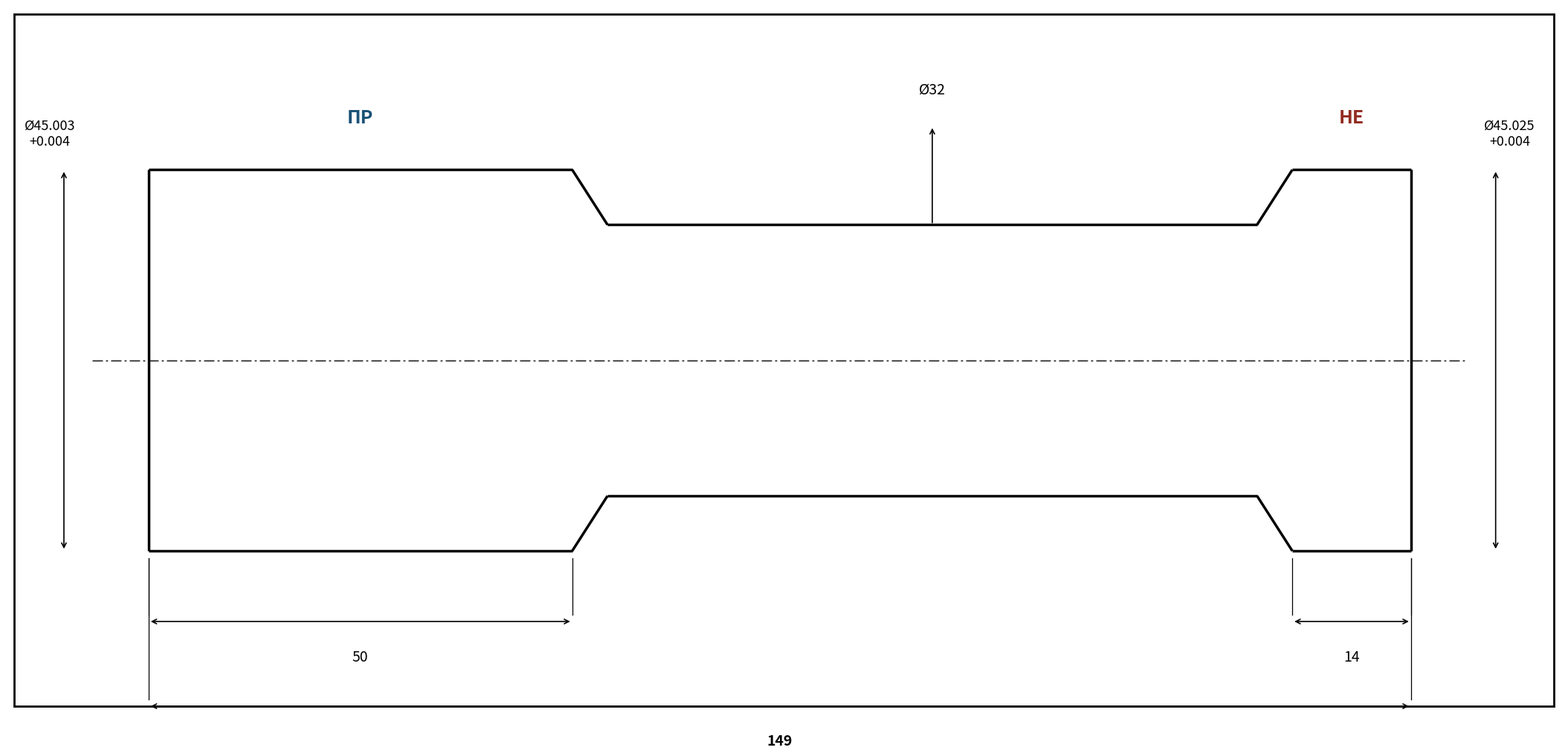

This chart was generated by the following Python code: (Note: this script raises an exception after producing the figure.)
import matplotlib
matplotlib.use('Agg')
import matplotlib.pyplot as plt
import matplotlib.patches as patches
import numpy as np

fig, ax = plt.subplots(figsize=(22, 10), facecolor='white')
ax.set_facecolor('white')
ax.set_xlim(0, 220)
ax.set_ylim(0, 100)
ax.set_aspect('equal')
ax.axis('off')

# Параметры (в единицах чертежа)
yc = 50          # ось
sc = 1.2         # масштаб

L_PR  = 50 * sc
L_mid = 85 * sc
L_NE  = 14 * sc
r     = 22.5 * sc   # Ø45 / 2
rh    = 16   * sc   # Ø32 / 2
ch    = 5           # фаска

x0 = 20
x1 = x0 + L_PR
x2 = x1 + L_mid
x3 = x2 + L_NE

LW = 2.5

def L(xa, ya, xb, yb, lw=LW, c='black', ls='-'):
    ax.plot([xa,xb],[ya,yb], color=c, lw=lw, ls=ls,
            solid_capstyle='butt', solid_joinstyle='miter')

# ── Контур ────────────────────────────────────────────────────────────────────
L(x0, yc+r,    x1,    yc+r)           # ПР верх
L(x0, yc-r,    x1,    yc-r)           # ПР низ
L(x0, yc-r,    x0,    yc+r)           # ПР торец

L(x1, yc+r,    x1+ch, yc+rh)         # фаска верх
L(x1, yc-r,    x1+ch, yc-rh)         # фаска низ

L(x1+ch, yc+rh, x2-ch, yc+rh)        # ручка верх
L(x1+ch, yc-rh, x2-ch, yc-rh)        # ручка низ

L(x2-ch, yc+rh, x2,    yc+r)         # фаска верх
L(x2-ch, yc-rh, x2,    yc-r)         # фаска низ

L(x2, yc+r,    x3,    yc+r)           # НЕ верх
L(x2, yc-r,    x3,    yc-r)           # НЕ низ
L(x3, yc-r,    x3,    yc+r)           # НЕ торец

# ── Осевая ────────────────────────────────────────────────────────────────────
ax.plot([x0-8, x3+8], [yc, yc],
        color='black', lw=1.0, ls=(0,(10,3,2,3)))

# ── Размерные линии (только линии, без текста) ────────────────────────────────
def hdim(xa, xb, y):
    ax.annotate('', xy=(xb,y), xytext=(xa,y),
        arrowprops=dict(arrowstyle='<->', color='black', lw=1.2, mutation_scale=11))
    # выносные
    ax.plot([xa, xa],[yc-r-1, y+1], color='black', lw=0.9)
    ax.plot([xb, xb],[yc-r-1, y+1], color='black', lw=0.9)

def vdim(x, ya, yb):
    ax.annotate('', xy=(x,yb), xytext=(x,ya),
        arrowprops=dict(arrowstyle='<->', color='black', lw=1.2, mutation_scale=11))

# Горизонтальные размеры
hdim(x0,    x1,    yc-r-10)   # 50
hdim(x2,    x3,    yc-r-10)   # 14
hdim(x0,    x3,    yc-r-22)   # 149

# Ø ПР (вертикаль слева)
vdim(x0-12, yc-r, yc+r)
# Ø НЕ (вертикаль справа)
vdim(x3+12, yc-r, yc+r)
# Ø ручки (вертикаль над серединой)
xm = (x1+ch+x2-ch)/2
ax.annotate('', xy=(xm, yc+rh+14), xytext=(xm, yc+rh),
    arrowprops=dict(arrowstyle='->', color='black', lw=1.2, mutation_scale=11))
ax.plot([x1+ch, xm],[yc+rh, yc+rh], color='black', lw=0.9)
ax.plot([x2-ch, xm],[yc+rh, yc+rh], color='black', lw=0.9)

# ── Подписи: только самые важные, КРУПНО ──────────────────────────────────────
fs = 14

# Длины
ax.text((x0+x1)/2, yc-r-14, '50',  ha='center', va='top', fontsize=fs)
ax.text((x2+x3)/2, yc-r-14, '14',  ha='center', va='top', fontsize=fs)
ax.text((x0+x3)/2, yc-r-26, '149', ha='center', va='top', fontsize=fs, fontweight='bold')

# Диаметры
ax.text(x0-14, yc+r+3, 'Ø45.003\n+0.004', ha='center', va='bottom', fontsize=fs-1)
ax.text(x3+14, yc+r+3, 'Ø45.025\n+0.004', ha='center', va='bottom', fontsize=fs-1)
ax.text(xm,    yc+rh+18, 'Ø32',            ha='center', va='bottom', fontsize=fs)

# ПР / НЕ
ax.text((x0+x1)/2, yc+r+6, 'ПР', ha='center', va='bottom',
        fontsize=18, fontweight='bold', color='#1a5276')
ax.text((x2+x3)/2, yc+r+6, 'НЕ', ha='center', va='bottom',
        fontsize=18, fontweight='bold', color='#922b21')

# ── Рамка ─────────────────────────────────────────────────────────────────────
rect = patches.Rectangle((1,1), 218, 98, lw=2, edgecolor='black', facecolor='none')
ax.add_patch(rect)

plt.tight_layout(pad=0.3)
plt.savefig('/Users/liudmila/Проект "Нормирование"/Калибр_Ø45H7.png',
            dpi=220, bbox_inches='tight', facecolor='white')
print("Готово")
